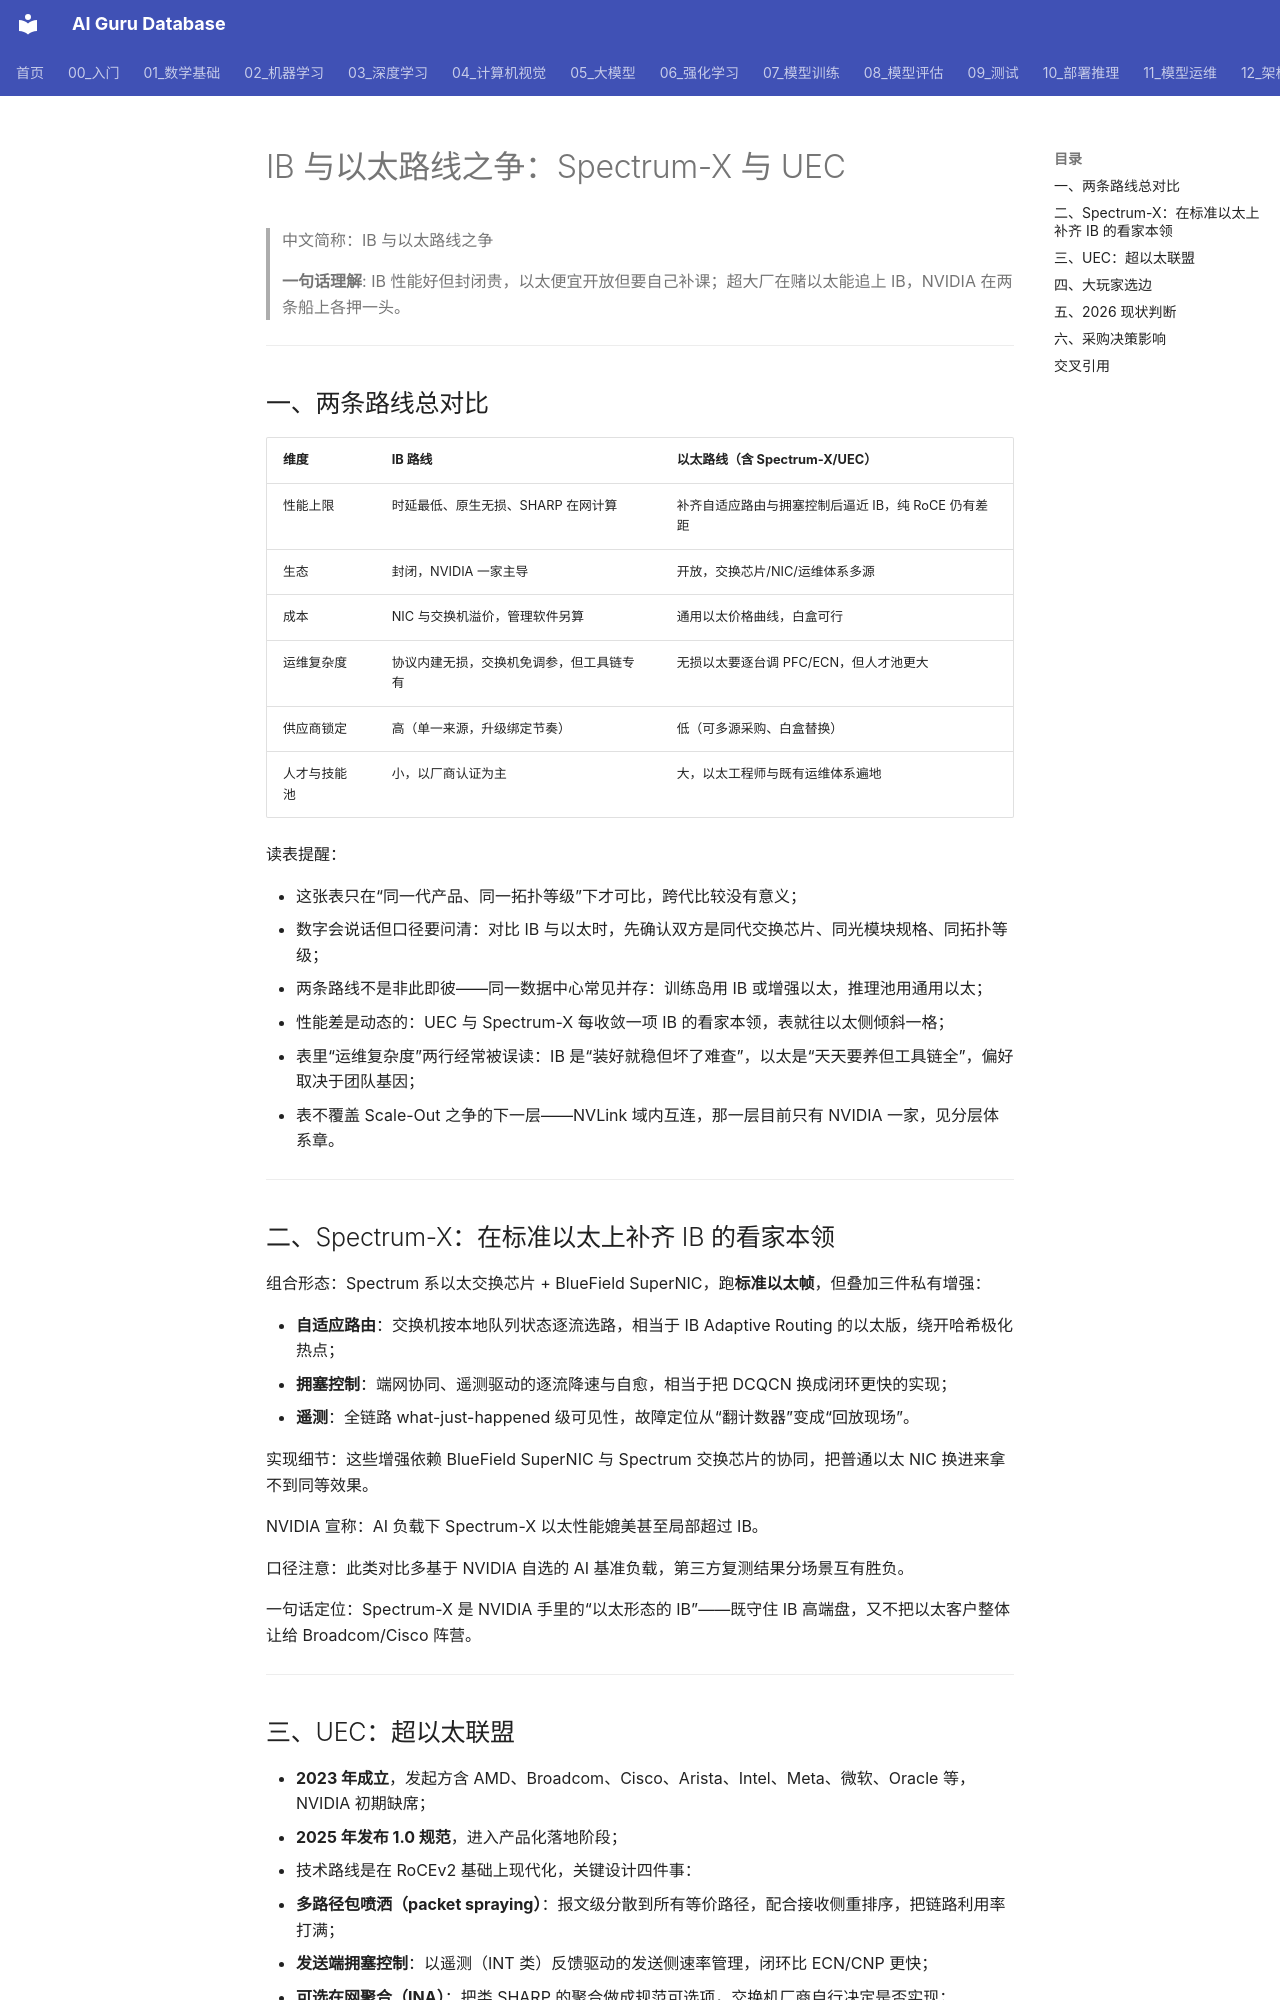

repository: ai-guru-global/ai-guru-database · page: 12_架构基建/08_网络/07_GPU_高网设计/04_协议传输/05_IB_vs_Ethernet_SpectrumX_UEC/index.html · generator: mkdocs

---
title: "IB 与以太路线之争：Spectrum-X 与 UEC"
category: 12-architecture-infrastructure
subcategory: networking
tags: ["gpu-network", "infiniband", "ethernet"]
summary: "总对比 IB 与以太两条路线的性能、生态、成本与锁定，讲清 Spectrum-X 关键技术、UEC 1.0 规范要点、大厂选边格局与 2026 年的采购决策影响。"
created: 2026-10-27
updated: 2026-10-27
tier: supporting
aliases: ["路线之争", "IB vs Ethernet"]
sources: []
name_zh: "IB 与以太路线之争"
---

# IB 与以太路线之争：Spectrum-X 与 UEC

> 中文简称：IB 与以太路线之争

> **一句话理解**: IB 性能好但封闭贵，以太便宜开放但要自己补课；超大厂在赌以太能追上 IB，NVIDIA 在两条船上各押一头。

---

## 一、两条路线总对比

| **维度** | **IB 路线** | **以太路线（含 Spectrum-X/UEC）** |
|---|---|---|
| 性能上限 | 时延最低、原生无损、SHARP 在网计算 | 补齐自适应路由与拥塞控制后逼近 IB，纯 RoCE 仍有差距 |
| 生态 | 封闭，NVIDIA 一家主导 | 开放，交换芯片/NIC/运维体系多源 |
| 成本 | NIC 与交换机溢价，管理软件另算 | 通用以太价格曲线，白盒可行 |
| 运维复杂度 | 协议内建无损，交换机免调参，但工具链专有 | 无损以太要逐台调 PFC/ECN，但人才池更大 |
| 供应商锁定 | 高（单一来源，升级绑定节奏） | 低（可多源采购、白盒替换） |
| 人才与技能池 | 小，以厂商认证为主 | 大，以太工程师与既有运维体系遍地 |

读表提醒：

- 这张表只在“同一代产品、同一拓扑等级”下才可比，跨代比较没有意义；
- 数字会说话但口径要问清：对比 IB 与以太时，先确认双方是同代交换芯片、同光模块规格、同拓扑等级；
- 两条路线不是非此即彼——同一数据中心常见并存：训练岛用 IB 或增强以太，推理池用通用以太；
- 性能差是动态的：UEC 与 Spectrum-X 每收敛一项 IB 的看家本领，表就往以太侧倾斜一格；
- 表里“运维复杂度”两行经常被误读：IB 是“装好就稳但坏了难查”，以太是“天天要养但工具链全”，偏好取决于团队基因；
- 表不覆盖 Scale-Out 之争的下一层——NVLink 域内互连，那一层目前只有 NVIDIA 一家，见分层体系章。

---

## 二、Spectrum-X：在标准以太上补齐 IB 的看家本领

组合形态：Spectrum 系以太交换芯片 + BlueField SuperNIC，跑**标准以太帧**，但叠加三件私有增强：

- **自适应路由**：交换机按本地队列状态逐流选路，相当于 IB Adaptive Routing 的以太版，绕开哈希极化热点；
- **拥塞控制**：端网协同、遥测驱动的逐流降速与自愈，相当于把 DCQCN 换成闭环更快的实现；
- **遥测**：全链路 what-just-happened 级可见性，故障定位从“翻计数器”变成“回放现场”。

实现细节：这些增强依赖 BlueField SuperNIC 与 Spectrum 交换芯片的协同，把普通以太 NIC 换进来拿不到同等效果。

NVIDIA 宣称：AI 负载下 Spectrum-X 以太性能媲美甚至局部超过 IB。

口径注意：此类对比多基于 NVIDIA 自选的 AI 基准负载，第三方复测结果分场景互有胜负。

一句话定位：Spectrum-X 是 NVIDIA 手里的“以太形态的 IB”——既守住 IB 高端盘，又不把以太客户整体让给 Broadcom/Cisco 阵营。

---
